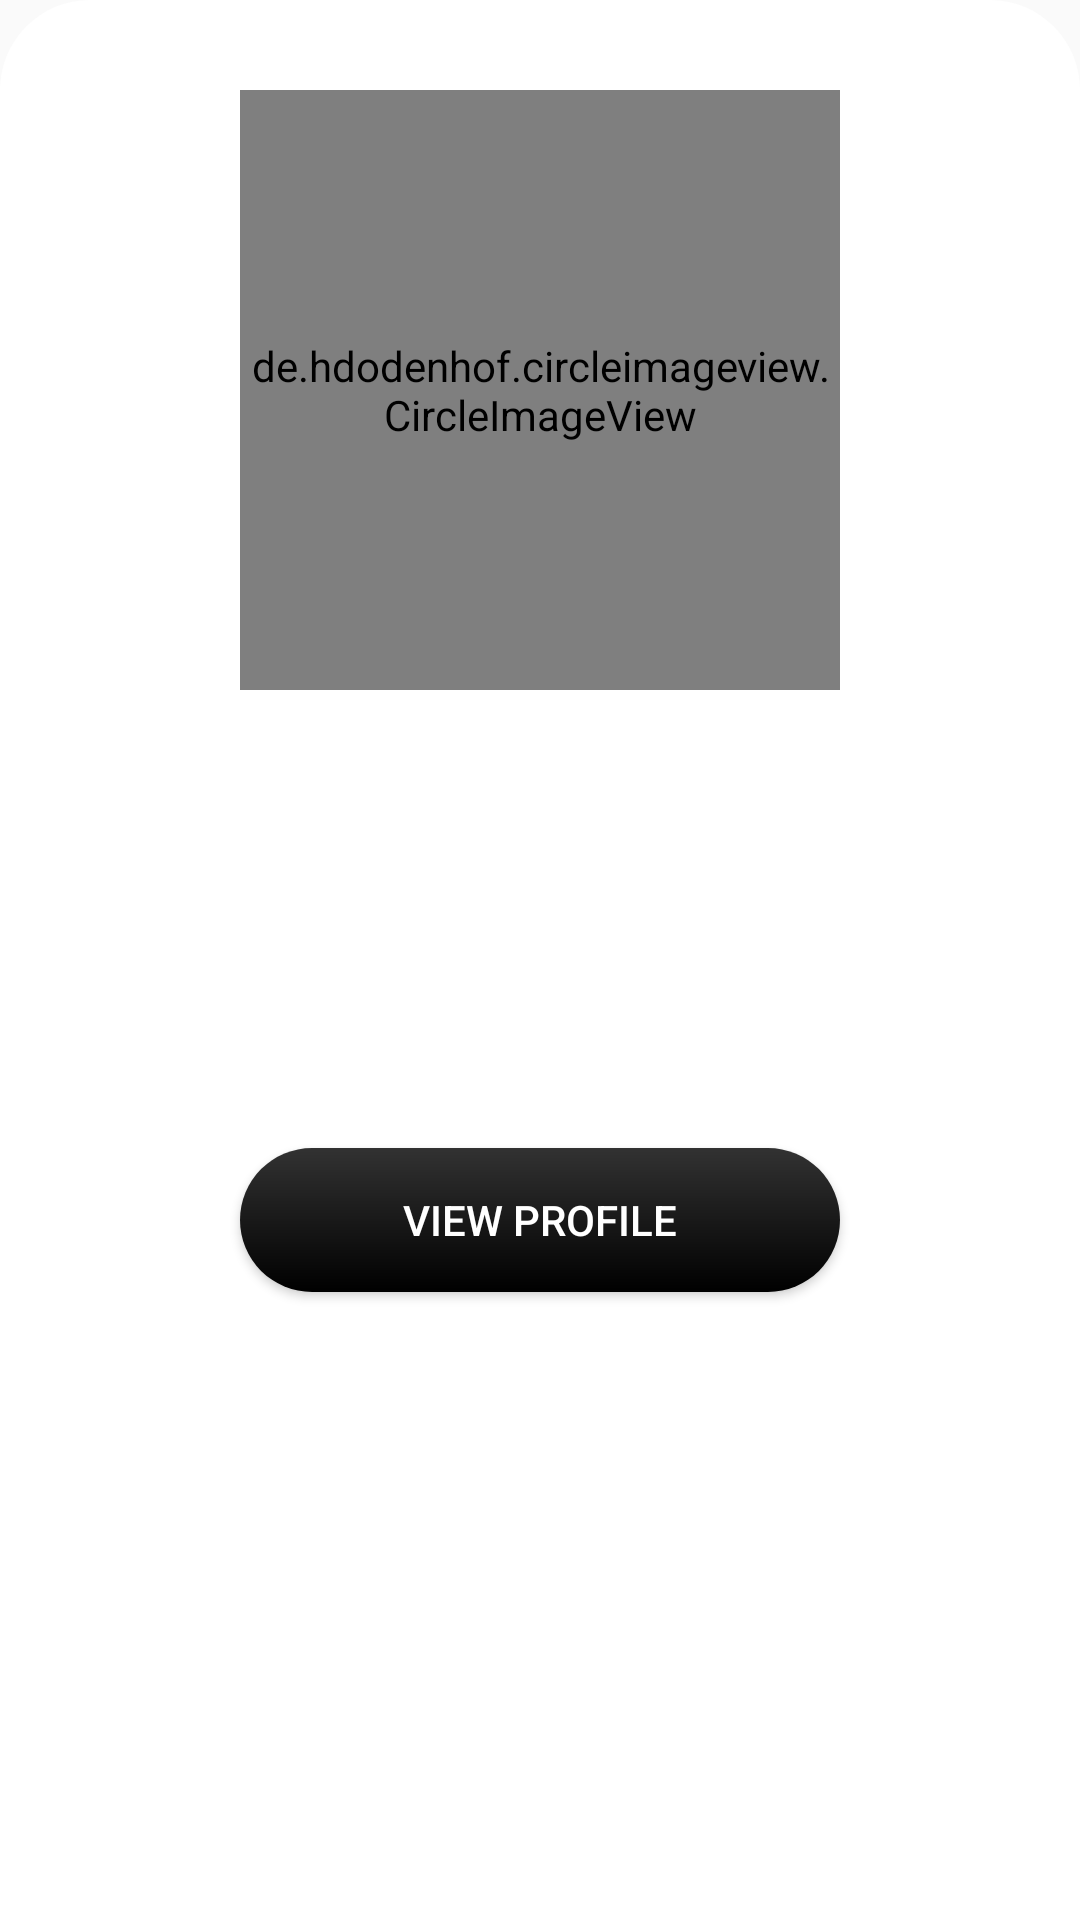

Android layout source for this screen:
<!-- AndroidManifest.xml: application theme AppTheme -->
<!-- res/layout/bottom_sheet_profile.xml -->
<?xml version="1.0" encoding="utf-8"?>
<RelativeLayout xmlns:android="http://schemas.android.com/apk/res/android"
    xmlns:app="http://schemas.android.com/apk/res-auto"
    xmlns:tools="http://schemas.android.com/tools"
    android:layout_width="match_parent"
    android:layout_height="wrap_content"
    android:background="@drawable/rounded_dialog"
    android:paddingBottom="40dp"
    android:paddingTop="30dp"
    tools:context=".Activities.ProfileActivity">

    <de.hdodenhof.circleimageview.CircleImageView
        android:id="@+id/user_image"
        android:layout_width="200dp"
        android:layout_height="200dp"
        android:layout_centerHorizontal="true"
        app:civ_border_color="#000"
        app:civ_border_width="2dp" />

    <LinearLayout
        android:id="@+id/linearLayout"
        android:layout_width="wrap_content"
        android:layout_height="wrap_content"
        android:layout_below="@id/user_image"
        android:layout_centerHorizontal="true"
        android:layout_marginTop="5dp">

        <TextView
            android:id="@+id/user_displayname"
            android:layout_width="wrap_content"
            android:layout_height="wrap_content"
            android:layout_marginTop="5dp"
            android:textColor="#000"
            android:textSize="22sp" />

        <TextView
            android:id="@+id/user_age"
            android:layout_width="wrap_content"
            android:layout_height="wrap_content"
            android:layout_marginTop="5dp"
            android:textColor="#000"
            android:textSize="22sp" />
    </LinearLayout>

    <TextView
        android:id="@+id/userplace"
        android:layout_width="wrap_content"
        android:layout_height="wrap_content"
        android:layout_below="@+id/linearLayout"
        android:layout_centerHorizontal="true"
        android:layout_marginStart="40dp"
        android:layout_marginTop="1dp"
        android:textSize="16sp" />

    <TextView
        android:id="@+id/Other_compatibility"
        android:layout_width="match_parent"
        android:layout_height="wrap_content"
        android:layout_below="@id/usercollege"
        android:textAlignment="center"
        android:textAllCaps="true"
        android:textColor="#000"
        android:textSize="25dp"
        android:textStyle="bold"
        android:visibility="gone" />

    <TextView
        android:id="@+id/usercollege"
        android:layout_width="wrap_content"
        android:layout_height="wrap_content"
        android:layout_below="@+id/userplace"
        android:layout_centerHorizontal="true"
        android:layout_marginStart="40dp"
        android:textSize="16sp" />

    <TextView
        android:id="@+id/aboutyoutextview"
        android:layout_width="wrap_content"
        android:layout_height="wrap_content"
        android:layout_below="@+id/Other_compatibility"
        android:layout_marginStart="40dp"
        android:layout_marginTop="8dp"
        android:textSize="18sp" />

    <TextView
        android:id="@+id/user_aboutyou"
        android:layout_width="match_parent"
        android:layout_height="wrap_content"
        android:layout_below="@+id/aboutyoutextview"
        android:layout_marginEnd="40dp"
        android:layout_marginStart="40dp"
        android:maxLength="140"
        android:textColorHint="#000"
        android:textSize="16sp" />

    <Button
        android:id="@+id/view_Other_profile"
        android:layout_width="200dp"
        android:layout_height="wrap_content"
        android:layout_below="@id/user_aboutyou"
        android:layout_centerHorizontal="true"
        android:layout_marginTop="15dp"
        android:background="@drawable/button_background_blue"
        android:text="View Profile"
        android:textAllCaps="true"
        android:textColor="#fff" />

</RelativeLayout>
<!-- resources referenced by this layout -->
<resources>
  <!-- drawable button_background_blue (drawable) -->
  <shape xmlns:android="http://schemas.android.com/apk/res/android"
      android:shape="rectangle">
  
      <gradient
          android:angle="90"
          android:endColor="#323232"
          android:startColor="#000" />
  
      <corners android:radius="100dp" />
  
  </shape>
  <!-- drawable rounded_dialog (drawable) -->
  <?xml version="1.0" encoding="utf-8"?>
  <shape xmlns:android="http://schemas.android.com/apk/res/android">
      <solid android:color="#fff" />
      <corners
          android:topLeftRadius="30dp"
          android:topRightRadius="30dp" />
      <padding
          android:bottom="10dp"
          android:left="10dp"
          android:right="10dp"
          android:top="10dp" />
  </shape>
  <style name="AppTheme" parent="Theme.AppCompat.Light.NoActionBar">
          
          <item name="colorPrimary">@color/colorPrimary</item>
          <item name="colorPrimaryDark">@color/colorPrimaryDark</item>
          <item name="colorAccent">@color/colorAccent</item>
          <item name="android:windowNoTitle">true</item>
          <item name="android:windowActionBar">false</item>
          <item name="android:windowFullscreen">true</item>
          <item name="android:windowContentOverlay">@null</item>
          <item name="android:windowContentTransitions" tools:targetApi="lollipop">true</item>
          <item name="android:windowAllowEnterTransitionOverlap" tools:targetApi="lollipop">true</item>
          <item name="android:windowAllowReturnTransitionOverlap" tools:targetApi="lollipop">true</item>
      </style>
  <color name="colorPrimary">#3F51B5</color>
  <color name="colorPrimaryDark">#303F9F</color>
  <color name="colorAccent">#FF4081</color>
</resources>
